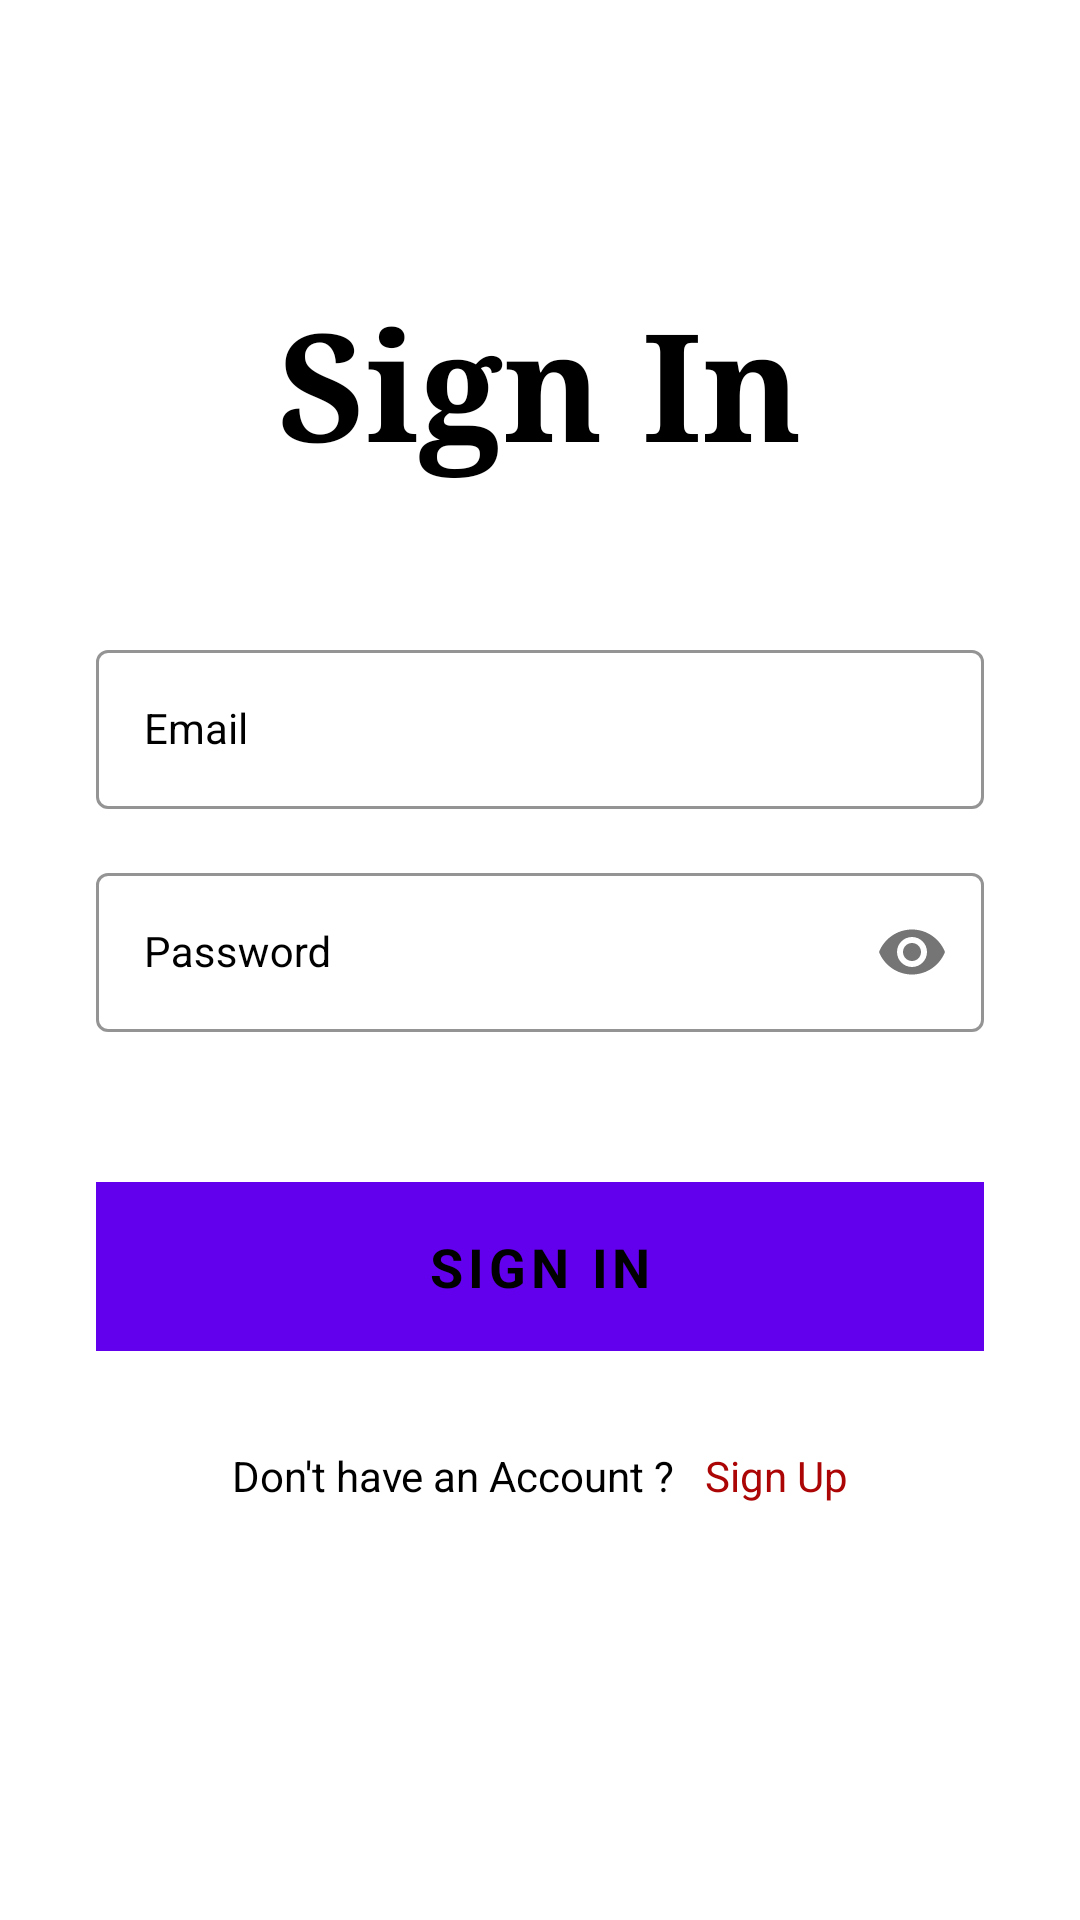

Produce the Android XML layout that renders to this screen, including the resource entries it uses.
<!-- AndroidManifest.xml: application theme Theme.BaiKiemtra3 -->
<!-- res/layout/activity_main_signin.xml -->
<?xml version="1.0" encoding="utf-8"?>
<ScrollView xmlns:android="http://schemas.android.com/apk/res/android"
    xmlns:app="http://schemas.android.com/apk/res-auto"
    xmlns:tools="http://schemas.android.com/tools"
    android:layout_width="match_parent"
    android:layout_height="match_parent"
    tools:context=".MainActivitySignin">

    <LinearLayout
        android:layout_width="match_parent"
        android:layout_height="wrap_content"
        android:orientation="vertical"
        android:layout_marginStart="32dp"
        android:layout_marginTop="70dp"
        android:layout_marginEnd="32dp">

        <TextView
            android:layout_width="match_parent"
            android:layout_height="wrap_content"
            android:text="Sign In"
            android:textAlignment="center"
            android:fontFamily="serif"
            android:textColor="@color/black"
            android:textStyle="bold"
            android:textSize="50sp"
            android:layout_marginTop="24dp"></TextView>

        <com.google.android.material.textfield.TextInputLayout
            style="@style/Widget.MaterialComponents.TextInputLayout.OutlinedBox"
            android:layout_width="match_parent"
            android:layout_height="wrap_content"
            android:hint="Email"
            android:layout_marginTop="50dp"
            android:textColorHint="@color/black"
            app:boxStrokeColor="@color/black">

            <com.google.android.material.textfield.TextInputEditText
                android:id="@+id/txtEmail"
                style="@style/Widget.MaterialComponents.TextInputLayout.OutlinedBox"
                android:layout_width="match_parent"
                android:layout_height="wrap_content"
                android:textColor="@color/black"
                android:inputType="textEmailAddress"
                android:singleLine="true">

            </com.google.android.material.textfield.TextInputEditText>

        </com.google.android.material.textfield.TextInputLayout>

        <com.google.android.material.textfield.TextInputLayout
            style="@style/Widget.MaterialComponents.TextInputLayout.OutlinedBox"
            android:layout_width="match_parent"
            android:layout_height="wrap_content"
            android:hint="Password"
            app:passwordToggleEnabled="true"
            android:layout_marginTop="16dp"
            android:textColorHint="@color/black"
            app:boxStrokeColor="@color/black">

            <com.google.android.material.textfield.TextInputEditText
                android:id="@+id/txtPassword"
                style="@style/Widget.MaterialComponents.TextInputLayout.OutlinedBox"
                android:layout_width="match_parent"
                android:layout_height="wrap_content"
                android:textColor="@color/black"
                android:inputType="textPassword"
                android:singleLine="true">

            </com.google.android.material.textfield.TextInputEditText>

        </com.google.android.material.textfield.TextInputLayout>

        <FrameLayout
            android:layout_width="match_parent"
            android:layout_height="wrap_content"
            android:layout_marginTop="50dp">

            <ProgressBar
                android:layout_width="50dp"
                android:layout_height="50dp"
                android:layout_gravity="center_horizontal"
                android:visibility="invisible">

            </ProgressBar>

            <com.google.android.material.button.MaterialButton
                android:id="@+id/btnSignIn"
                android:layout_width="match_parent"
                android:layout_height="wrap_content"
                android:background="@color/black"
                android:fontFamily="sans-serif"
                android:paddingStart="20dp"
                android:paddingEnd="20dp"
                android:paddingTop="10dp"
                android:paddingBottom="10dp"
                android:text="Sign In"
                android:textSize="18dp"
                android:textStyle="bold"
                android:textColor="@color/black"
                app:cornerRadius="10dp">

            </com.google.android.material.button.MaterialButton>

        </FrameLayout>

        <LinearLayout
            android:layout_width="match_parent"
            android:layout_height="wrap_content"
            android:orientation="horizontal"
            android:layout_marginTop="32dp"
            android:gravity="center">

            <TextView
                android:layout_width="wrap_content"
                android:layout_height="wrap_content"
                android:text="Don't have an Account ?"
                android:textColor="@color/black"
                android:textSize="14sp">

            </TextView>

            <TextView
                android:id="@+id/txtSignUp"
                android:layout_width="wrap_content"
                android:layout_height="wrap_content"
                android:text="Sign Up"
                android:textColor="@color/red"
                android:layout_marginStart="10dp"
                android:textSize="14sp">

            </TextView>

        </LinearLayout>

    </LinearLayout>

</ScrollView>
<!-- resources referenced by this layout -->
<resources>
  <color name="black">#FF000000</color>
  <color name="red">#AC0505</color>
  <style name="Theme.BaiKiemtra3" parent="Theme.MaterialComponents.DayNight.DarkActionBar">
          
          <item name="colorPrimary">@color/purple_500</item>
          <item name="colorPrimaryVariant">@color/purple_700</item>
          <item name="colorOnPrimary">@color/white</item>
          
          <item name="colorSecondary">@color/teal_200</item>
          <item name="colorSecondaryVariant">@color/teal_700</item>
          <item name="colorOnSecondary">@color/black</item>
          
          <item name="android:statusBarColor">?attr/colorPrimaryVariant</item>
          
      </style>
  <color name="purple_500">#FF6200EE</color>
  <color name="purple_700">#FF3700B3</color>
  <color name="white">#FFFFFFFF</color>
  <color name="teal_200">#FF03DAC5</color>
  <color name="teal_700">#FF018786</color>
</resources>
